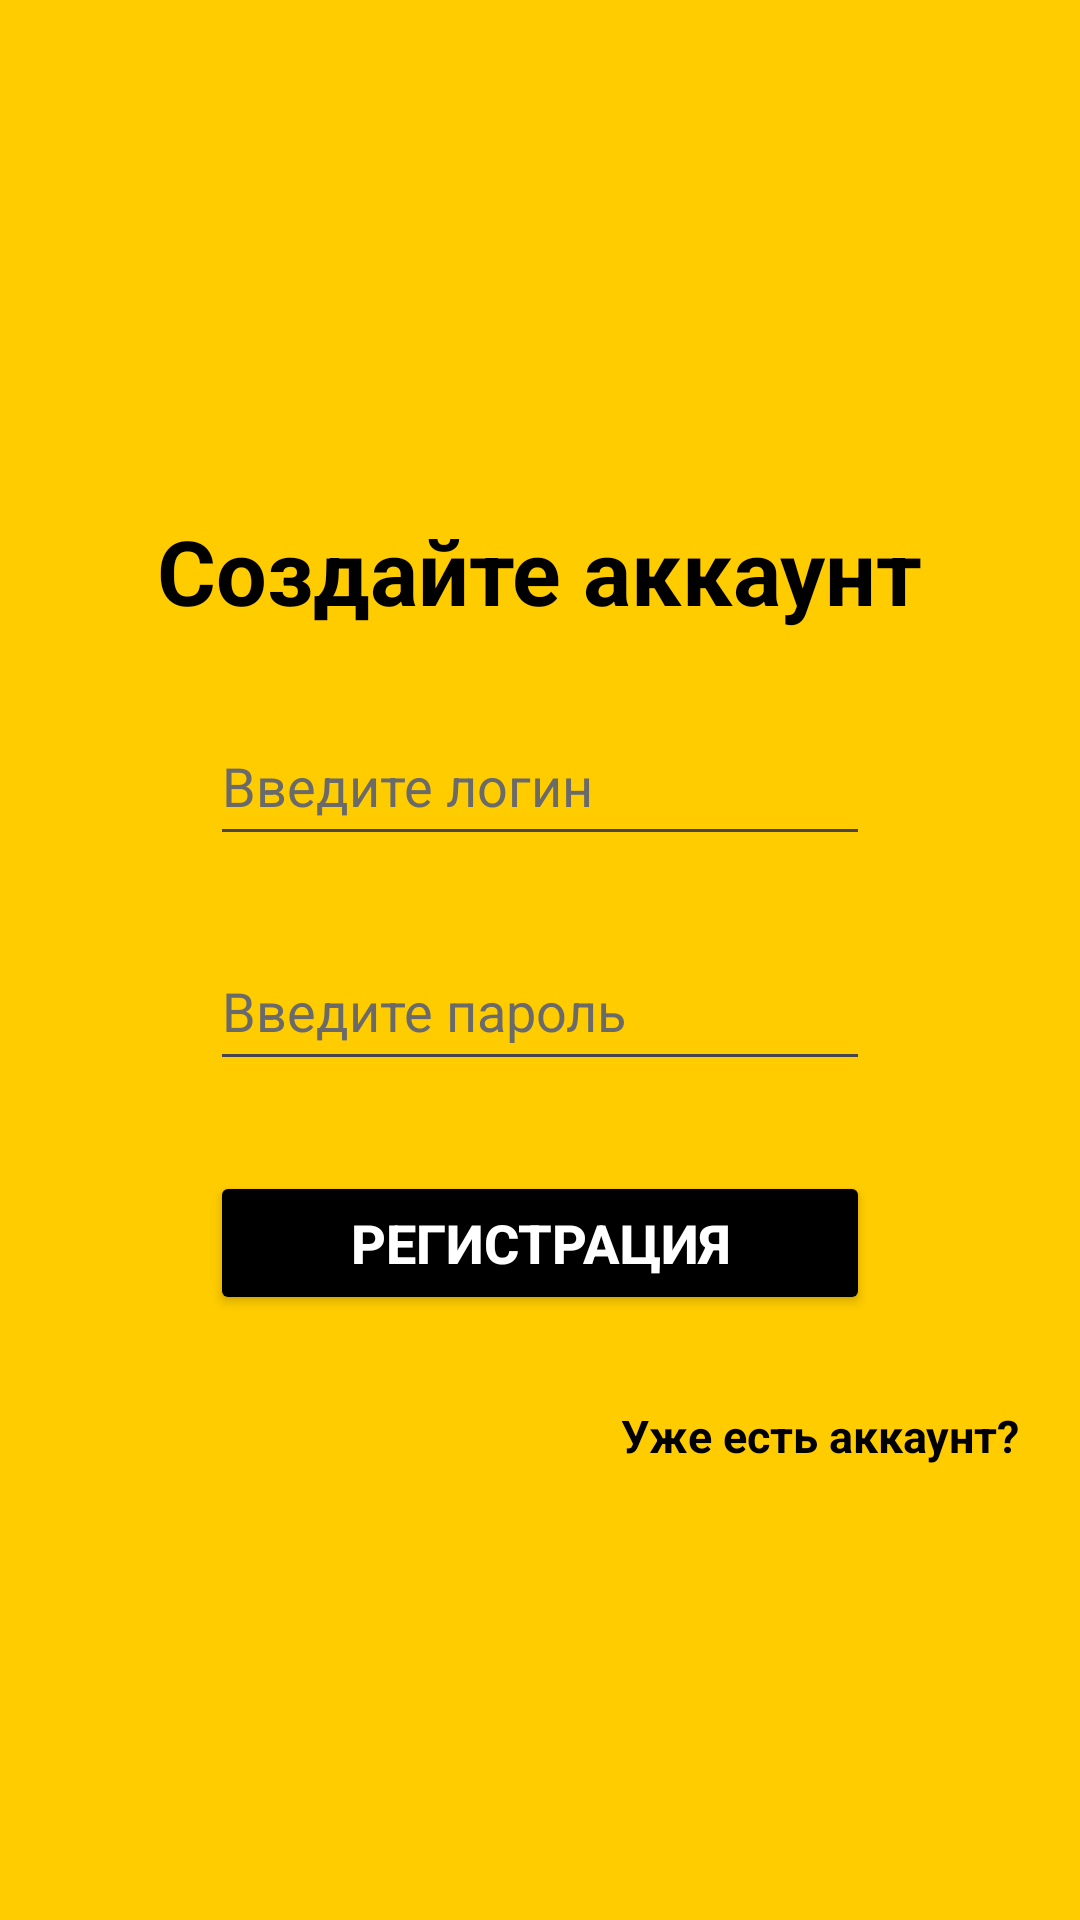

Reconstruct the res/layout file that produces this screen, plus the resources it refers to.
<!-- AndroidManifest.xml: application theme Theme.MyCityIsACleanCity -->
<!-- res/layout/activity_main.xml -->
<?xml version="1.0" encoding="utf-8"?>
<LinearLayout xmlns:android="http://schemas.android.com/apk/res/android"
    xmlns:app="http://schemas.android.com/apk/res-auto"
    xmlns:tools="http://schemas.android.com/tools"
    android:layout_width="match_parent"
    android:layout_height="match_parent"
    android:orientation="vertical"
    android:background="#FFCC00"
    tools:context=".MainActivity">

    <TextView
        android:layout_width="wrap_content"
        android:layout_height="wrap_content"
        android:text="Создайте аккаунт"
        android:layout_gravity="center"
        android:textSize="30sp"
        android:textStyle="bold"
        android:textColor="#000000"
        android:layout_marginTop="170dp" />

    <EditText
        android:id="@+id/user_login"
        android:layout_width="220dp"
        android:layout_height="50dp"
        android:ems="10"
        android:inputType="text"
        android:textColorHint="#6a6a6a"
        android:layout_marginTop="25dp"
        android:layout_gravity="center"
        android:textColor="#000000"
        android:hint="Введите логин" />

    <EditText
        android:id="@+id/user_pass"
        android:layout_width="220dp"
        android:layout_height="50dp"
        android:ems="10"
        android:inputType="textPassword"
        android:textColorHint="#6a6a6a"
        android:layout_marginTop="25dp"
        android:layout_gravity="center"
        android:textColor="#000000"
        android:hint="Введите пароль" />

    <Button
        android:id="@+id/button_reg"
        android:layout_width="220dp"
        android:layout_height="wrap_content"
        android:layout_gravity="center"
        android:layout_marginTop="30dp"
        android:backgroundTint="#000000"
        android:text="Регистрация"
        android:textColor="#FFFFFF"
        android:textSize="18sp"
        android:textStyle="bold"
        app:cornerRadius="12dp" />

    <TextView
        android:id="@+id/link_to_auth"
        android:layout_width="wrap_content"
        android:layout_height="wrap_content"
        android:text="Уже есть аккаунт?"
        android:layout_gravity="end"
        android:textSize="15sp"
        android:textStyle="bold"
        android:textColor="#000000"
        android:layout_marginRight="20dp"
        android:layout_marginTop="30dp" />

</LinearLayout>
<!-- resources referenced by this layout -->
<resources>
  <style name="Theme.MyCityIsACleanCity" parent="Base.Theme.MyCityIsACleanCity" />
  <style name="Base.Theme.MyCityIsACleanCity" parent="Theme.Material3.DayNight.NoActionBar">
          
          
      </style>
</resources>
